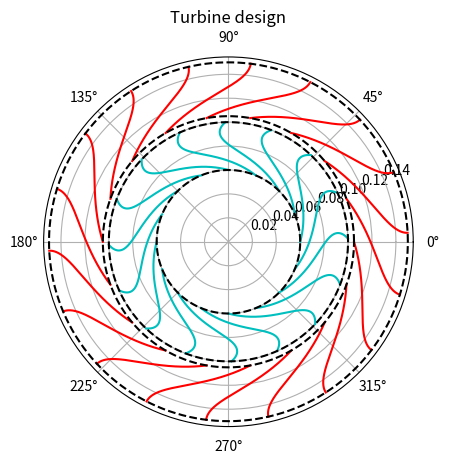

Reproduce this figure in Python.
import matplotlib.pyplot as plt 
import numpy as np

# Design point
rho = 1.2046 #kg/m^3
h = 12 *10**(-3) #[mm]
etha_t = 0.65 
etha_mech = 0.899894 
del_p_t = 18260 #[kPa]
m_dot = 0.061 # [kg/m^3]
r3 = 10*10**(-2) #[cm]
r4 = 60* 10**(-3) #minimum radius is 50 mm as the blades will protude into the exhaust chamber

# Get vtheta and omega, matching with compressor calculations
omega = 1008
dh0 = etha_t*del_p_t/rho

# Define radial velocity function for turbine
def vradial(r):
    return - m_dot/(2*np.pi*rho*r*h)

# Define function for sigma and beta iteration given n
def interation(sigma, vr3, v03_actual,n):
    sigma_1 = 0
    while round(sigma_1,4) != round(sigma,4):
        v03_ideal = (1-sigma)*(omega*r3) + v03_actual
        beta3 = np.arctan((v03_ideal-omega*r3)/vr3)
        sigma_1 = sigma
        sigma = 1 - ((np.cos(beta3))**(0.5))/(n**0.7)
    return sigma, beta3, v03_ideal

# Define blade number function
def bladen(beta3, beta4, r3, r4, v03_actual):
    beta = np.arctan((np.tan(beta3) + np.tan(-beta4))*0.5)
    r_mid = (r3 + r4)/2
    vrm = vradial(r_mid)
    wavg = vrm/np.cos(beta)
    drvdr = (r3*v03_actual-r4*v04)/(r3-r4)
    n = m_dot*drvdr/(2*rho*(wavg**2)*r_mid*h)
    n = round(1.25 * n) # 25% extra safety factor
    print("Rotor blades number = {}".format(n))
    return n

# Define Blade Shape Equation function
def bshape(beta3, beta4, r3, r4):
    # Find metal angles variation with radius
    c1 = 2*(np.tan(beta4)-np.tan(beta3))/(r4**2-r3**2)
    c2 = np.tan(beta4)-c1*r4**2/2
    print('tan(\u03B2) = {} r^2 + {}'.format(c1/2,c2))

    # Define radius and beta vectors
    r = np.linspace(r4,r3,1000)
    beta = np.arctan(c1*r**2/2 + c2)
    return c1, c2, r

# Define plotting function
def plot_turbine(n, beta3, beta4, r3, r4, ns, beta33, beta2, r33, r2):
    # Plot rotor
    print('Rotor')
    c1r, c2r, rr = bshape(beta3, beta4, r3, r4)

    thetar = c1r*(rr**2-r4**2)/4 + c2r*np.log(rr/r4)

    plt.subplots(subplot_kw={'projection': 'polar'})
    
    for i in range(n):
        theta_i = thetar + i*2*np.pi/n
        plt.plot(theta_i, rr, c = "c")
    plt.grid(True)
    
    # Plot stator
    print('Stator')
    c1s, c2s, rs = bshape(beta2, beta33, r2, r33)
    thetas = c1s*(rs**2-r33**2)/4 + c2s*np.log(rs/r33)
    
    for i in range(ns):
        theta_i = thetas/5 + i*2*np.pi/ns
        plt.plot(theta_i, rs, c = "r")

    # Show rotor/stator exit an inlet
    circle = np.linspace(0,2*np.pi,1000)
    radius = r4*np.ones(len(circle))
    radius_out = r3*np.ones(len(circle))
    stator_in = r33*np.ones(len(circle))
    stator_out = r2*np.ones(len(circle))
    plt.plot(circle,radius,"--", color = "black")
    plt.plot(circle,radius_out,"--", c = 'black')
    plt.title("Turbine design")
    plt.plot(circle,stator_in,"--", c = 'black')
    plt.plot(circle,stator_out,"--", c = 'black')
    plt.show()
    return rr, thetar, rs, thetas


# Define function for throath area
def throat(r, thet):
    min = 100 #set min
    #adjacent blade
    thet_1 = thet + 2*np.pi/n

    for i in range(len(r)):
        for j in range(len(r)):
            x1 = r[i] * np.cos(thet[i])
            y1 = r[i] * np.sin(thet[i])
            x2 = r[j] * np.cos(thet_1[j])
            y2 = r[j] * np.sin(thet_1[j])
            d = ((x2 - x1) ** 2 + (y2 - y1) ** 2) **  0.5
            if d < min:
                min = d
    min = min - 0.0005 # accounts for blade thickness
    return min

# Define angle calculation function using vel triangles approach
def angle_calc(n=0, beta3=0):
    v04 = 0
    vr3 = vradial(r3)
    vr4 = vradial(r4)
    v03_actual = dh0/(omega*r3)
    
    if n == 0:
        n = 15 #initial guess
        sigma = 0.85 #initial guess
        sigma, beta3, v03_ideal = interation(sigma,vr3,v03_actual,n)

    else:
        sigma = 1 - ((np.cos(beta3))**(0.5))/(n**0.7)
        sigma, beta3, v03_ideal = interation(sigma,vr3,v03_actual,n)

    alpha4 = np.arctan(-omega*r4/vr4) 
    beta4 = alpha4 - 5*np.pi/180 #3D flow calculation suggests beta4 is 5 degrees more negative than alpha4,rel
    #this angle deviation slip will be lower if more blades are used
     
    print('\u03C3\u2083 = {}'.format(sigma))
    print('\u03B2\u2083 = {}'.format(beta3))
    print('\u03B2\u2084 = {}'.format(beta4))

    return beta3, beta4, v03_ideal, v03_actual, v04, alpha4


beta3, beta4, v03_ideal, v03_actual, v04, alpha4 = angle_calc()
n = bladen(beta3, beta4, r3, r4, v03_actual)
beta3, beta4, v03_actual, v03_ideal, v04, alpha4 = angle_calc(n,beta3)

# Stator Velocity Analysis
r33 = r3*1.05 # 5% of local radius for stator-rotor gap, radius at stator exit
vr33 = vradial(r33)
v033 = v03_actual*r3/r33
beta33 = np.arctan(v033/vr33)
v02 = 0 # assume flow enters radially
beta2 = 0
r2 = 15 *10**(-2) #radius at turbine stator entry

# Find number of stator blades
theta33 = np.tan(beta33)/r33 * 0.001
theta2 = np.tan(beta2)/r2 * 0.001
x1 = r33 * np.cos(theta33)
y1 = r33 * np.sin(theta33)
x2 = r2 * np.cos(theta2)
y2 = r2 * np.sin(theta2)
chord = ((x2 - x1) ** 2 + (y2 - y1) ** 2) **  0.5
pitch_to_chord = 0.75 #as per handout
pitch = pitch_to_chord*chord
ns = round(2*np.pi*r33/pitch)
print("Stator blades number {}".format(ns))

rr, thetar, rs, thetas = plot_turbine(n, beta3, beta4, r3, r4, ns, beta33, beta2, r33, r2)

# Throat area check
print(n*throat(rr,thetar))
print(2*np.pi*r4*np.cos(alpha4))